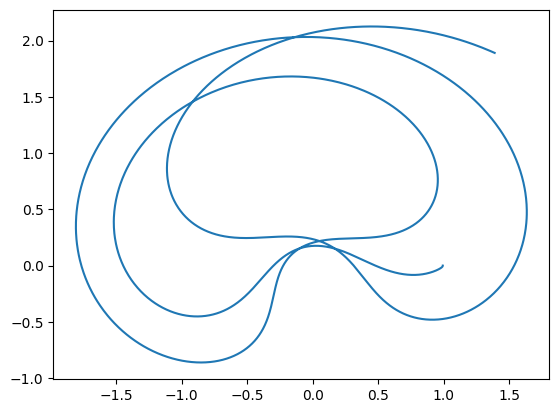

Data behind this chart, as committed beside it:
x, y
0.994, 0
0.994, -0.001423
0.9938, -0.002846
0.9935, -0.004236
0.9931, -0.005568
0.9926, -0.006829
0.992, -0.008014
0.9913, -0.009126
0.9906, -0.01017
0.9899, -0.01115
0.9891, -0.01208
0.9884, -0.01296
0.9876, -0.0138
0.9869, -0.0146
0.9861, -0.01537
0.9854, -0.01611
0.9846, -0.01681
0.9839, -0.0175
0.9831, -0.01816
0.9824, -0.01881
0.9816, -0.01943
0.9809, -0.02004
0.9801, -0.02063
0.9794, -0.02121
0.9787, -0.02178
0.978, -0.02233
0.9772, -0.02287
0.9765, -0.02341
0.9758, -0.02393
0.9751, -0.02444
0.9744, -0.02494
0.9737, -0.02544
0.973, -0.02593
0.9723, -0.02641
0.9716, -0.02688
0.9709, -0.02735
0.9702, -0.02781
0.9695, -0.02826
0.9688, -0.02871
0.9681, -0.02915
0.9674, -0.02959
0.9668, -0.03002
0.9661, -0.03045
0.9654, -0.03087
0.9647, -0.03129
0.964, -0.0317
0.9634, -0.03211
0.9627, -0.03251
0.962, -0.03291
0.9614, -0.03331
0.9607, -0.0337
0.96, -0.03409
0.9594, -0.03448
0.9587, -0.03486
0.9581, -0.03524
0.9574, -0.03562
0.9568, -0.03599
0.9561, -0.03636
0.9554, -0.03673
0.9548, -0.03709
... 23,941 more rows
